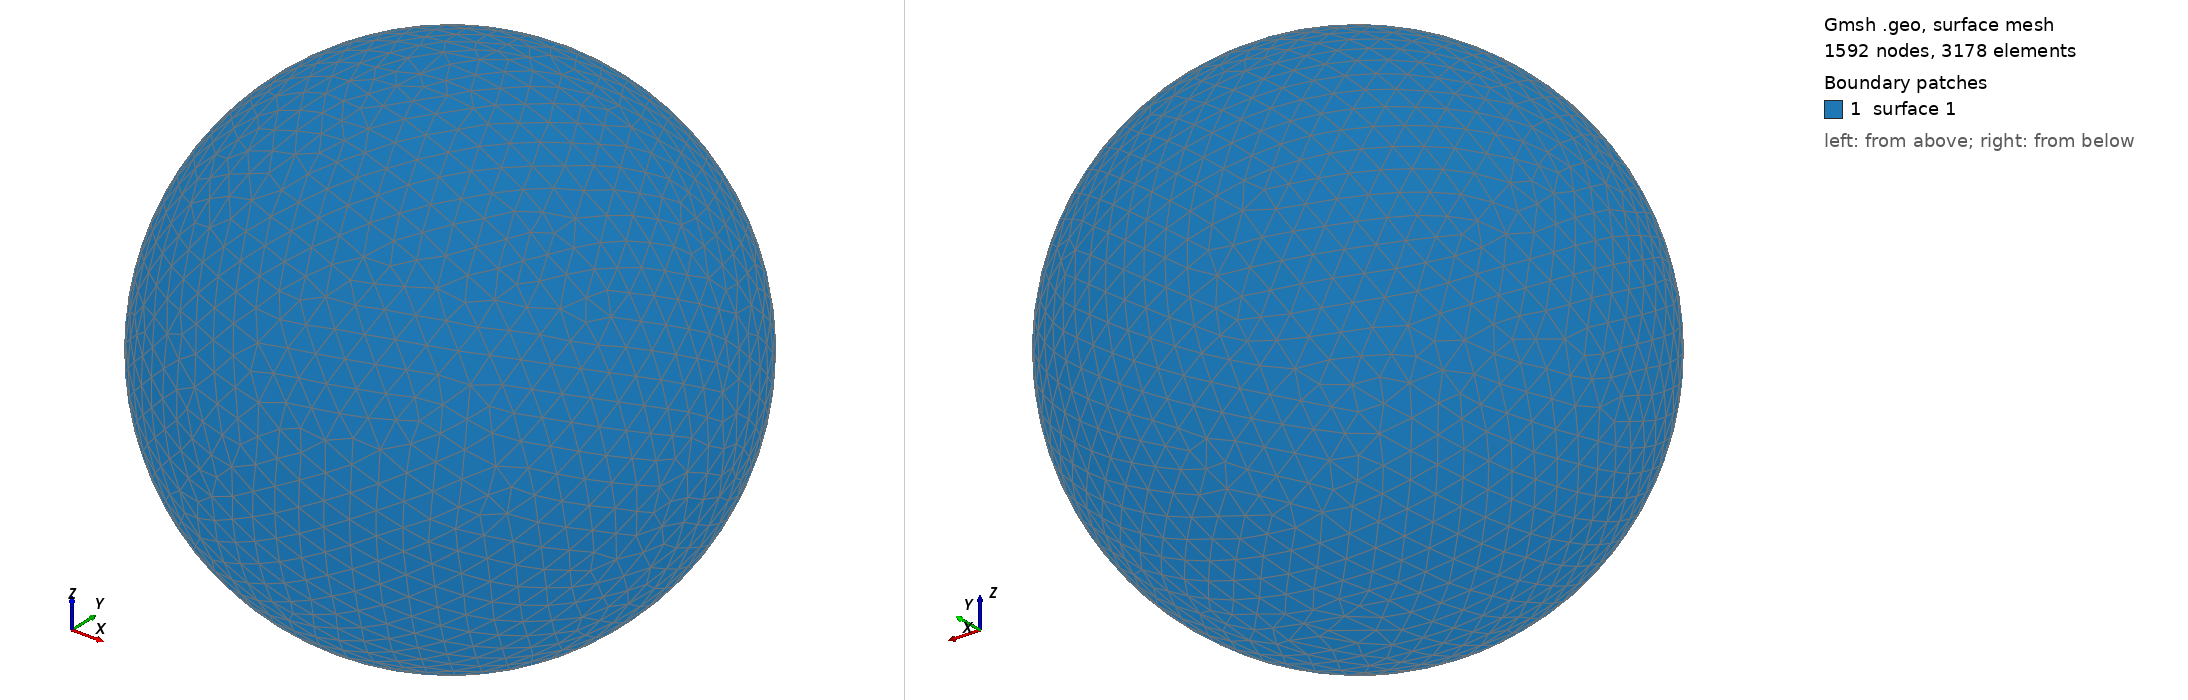

Gmsh geometry script, surface-meshed: 1592 nodes, 3178 surface elements. Boundary patches (legend numbers): 1 surface 1. Left view from above one corner, right view from below the opposite corner. The script declares no physical surfaces, so the legend lists its geometric surfaces. The drawing asked Gmsh for element sizes between 1% and 20% of the model's largest extent; the script's own settings can give other sizes.

=== shot2350.geo (drawn) ===
SetFactory("OpenCASCADE");
Point(1) = {0,0,0,0};
Sphere(1) = {0,0,0,0.41410000};
MeshSize{ PointsOf{ Surface{:}; } } = 0.041410000;
Mesh.ElementOrder=1;
Mesh.Format=39;
